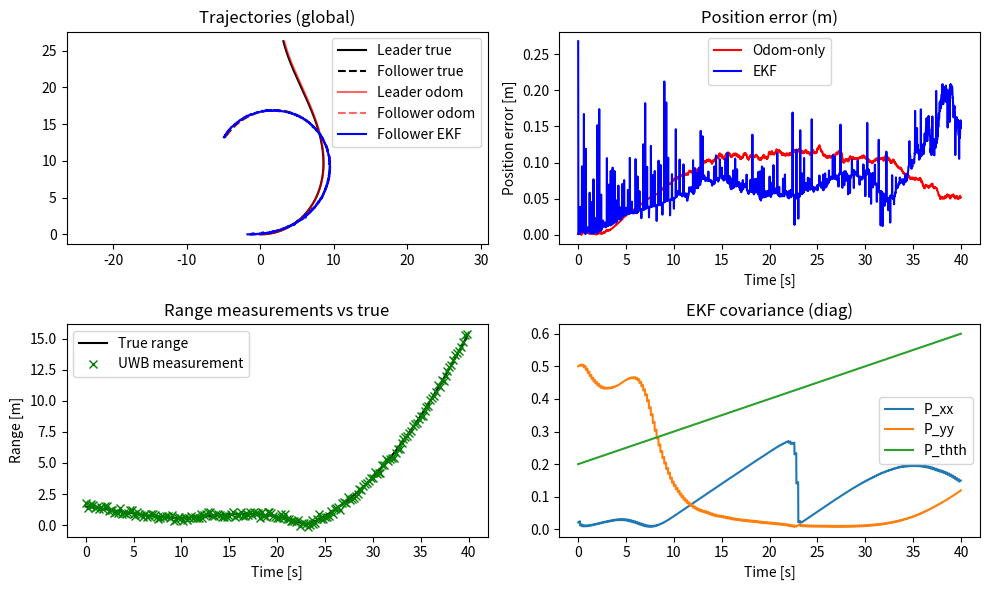

Python code for this plot:
"""
Simple simulation of cooperative relative localization (inspired by V. SIMULATIONS - A. Cooperative RL Simulation Results)
- Two agents: leader and follower.
- True trajectories generated deterministically.
- Odometry (v, omega) measured with noise for each agent.
- UWB range measurements between agents at lower rate.
- EKF that estimates relative pose of follower in leader frame using odometry integration for prediction and range for correction.

Assumptions / simplifications:
- UWB provides only range (no bearing).
- Agents share odometry (cooperative) so estimator uses both odometry signals for prediction.
- Process Jacobian is approximated; process noise Q is tuned as a constant.

Run: python cooperative_rl_sim.py
"""

import numpy as np
import matplotlib.pyplot as plt

np.random.seed(0)

# Utility functions
def wrap_angle(a):
    return (a + np.pi) % (2 * np.pi) - np.pi

def rotation(theta):
    c = np.cos(theta)
    s = np.sin(theta)
    return np.array([[c, -s], [s, c]])

# Integrate unicycle pose with control (v, omega)
def integrate_pose(pose, v, w, dt):
    x, y, th = pose
    if abs(w) < 1e-6:
        x += v * np.cos(th) * dt
        y += v * np.sin(th) * dt
        th += w * dt
    else:
        # exact integration for constant v, w
        x += (v / w) * (np.sin(th + w * dt) - np.sin(th))
        y += (v / w) * (-np.cos(th + w * dt) + np.cos(th))
        th += w * dt
    return np.array([x, y, wrap_angle(th)])

# Simulation parameters
dt = 0.02
T = 40.0
N = int(T / dt)
range_dt = 0.2  # UWB rate
range_steps = int(range_dt / dt)

# True trajectories: leader on circle, follower on offset circle
leader_pose = np.array([0.0, 0.0, 0.0])
follower_pose = np.array([ -1.5, 0.0, 0.0])

# Controls for leader and follower (simple periodic commands)
def leader_control(t):
    # constant forward speed, small angular velocity to make circular
    v = 0.8
    w = 0.1 * np.cos(0.05 * t)
    return v, w

def follower_control(t):
    # follower tries to follow leader path but with different pattern
    v = 0.9
    w = 0.12 * np.sin(0.04 * t + 0.5)
    return v, w

# Noise parameters
odom_v_std = 0.05  # m/s
odom_w_std = 0.02  # rad/s
range_std = 0.15   # m

# EKF state: relative pose r = [dx, dy, dtheta] where dx,dy are follower in leader frame
r_est = np.array([follower_pose[0] - leader_pose[0], follower_pose[1] - leader_pose[1], wrap_angle(follower_pose[2] - leader_pose[2])])
P = np.diag([0.5, 0.5, 0.2])
Q = np.diag([0.02, 0.02, 0.01])  # process noise (tuned)
R_meas = np.array([[range_std**2]])

# Also maintain odometry-only global pose estimates by integrating noisy odometry
leader_pose_est = leader_pose.copy()
follower_pose_est = follower_pose.copy()

# Logging
true_leader = np.zeros((N,3))
true_follower = np.zeros((N,3))
odom_leader = np.zeros((N,3))
odom_follower = np.zeros((N,3))
rel_estimates = np.zeros((N,3))
rel_covs = np.zeros((N,3))
range_meas_log = np.full(N, np.nan)

# Simulation loop
for k in range(N):
    t = k * dt
    # true controls
    v_l, w_l = leader_control(t)
    v_f, w_f = follower_control(t)

    # propagate true poses
    leader_pose = integrate_pose(leader_pose, v_l, w_l, dt)
    follower_pose = integrate_pose(follower_pose, v_f, w_f, dt)

    true_leader[k] = leader_pose
    true_follower[k] = follower_pose

    # odometry measurements (noisy controls) --- agents share them
    v_l_m = v_l + np.random.randn() * odom_v_std
    w_l_m = w_l + np.random.randn() * odom_w_std
    v_f_m = v_f + np.random.randn() * odom_v_std
    w_f_m = w_f + np.random.randn() * odom_w_std

    # integrate odometry-based global estimates
    leader_pose_est = integrate_pose(leader_pose_est, v_l_m, w_l_m, dt)
    follower_pose_est = integrate_pose(follower_pose_est, v_f_m, w_f_m, dt)

    odom_leader[k] = leader_pose_est
    odom_follower[k] = follower_pose_est

    # EKF prediction: compute relative pose from odom-based global estimates
    # r_pred = R(theta_l_est)^T * (p_f_est - p_l_est)
    Rl = rotation(leader_pose_est[2])
    p_diff = follower_pose_est[:2] - leader_pose_est[:2]
    dxdy = Rl.T @ p_diff
    dth = wrap_angle(follower_pose_est[2] - leader_pose_est[2])
    r_pred = np.array([dxdy[0], dxdy[1], dth])

    # For covariance, use simple model: P = P + Q*dt (approx)
    P = P + Q * dt

    # Measurement update when range available
    if k % range_steps == 0:
        # measure true range with noise
        true_rel = np.array([ (rotation(true_leader[k,2]).T @ (true_follower[k,:2] - true_leader[k,:2]))[0],
                              (rotation(true_leader[k,2]).T @ (true_follower[k,:2] - true_leader[k,:2]))[1],
                              wrap_angle(true_follower[k,2] - true_leader[k,2])])
        true_range = np.linalg.norm(true_rel[:2])
        z = true_range + np.random.randn() * range_std
        range_meas_log[k] = z

        # EKF update using r_pred as prior
        r = r_pred.copy()
        # measurement prediction
        r_norm = max(1e-6, np.linalg.norm(r[:2]))
        z_pred = r_norm
        # Jacobian H = [dx/r, dy/r, 0]
        H = np.array([[r[0] / r_norm, r[1] / r_norm, 0.0]])

        S = H @ P @ H.T + R_meas
        K = (P @ H.T) @ np.linalg.inv(S)
        y = z - z_pred
        r_upd = r + (K.flatten() * y)
        r_upd[2] = wrap_angle(r_upd[2])
        P = (np.eye(3) - K @ H) @ P

        r_est = r_upd
    else:
        # no measurement: keep predicted
        r_est = r_pred

    rel_estimates[k] = r_est
    rel_covs[k] = np.array([P[0,0], P[1,1], P[2,2]])

# Post-process: reconstruct global estimated follower pose from leader true pose + relative estimate rotated
# We'll compare three trajectories: true follower, odometry-only follower_est, EKF-corrected follower (leader true + est rel)
recon_follower_from_ekf = np.zeros((N,3))
for k in range(N):
    rl = rel_estimates[k]
    leader_th = true_leader[k,2]
    Rl = rotation(leader_th)
    p_f_global = true_leader[k,:2] + Rl @ rl[:2]
    th = wrap_angle(leader_th + rl[2])
    recon_follower_from_ekf[k] = np.array([p_f_global[0], p_f_global[1], th])

# Compute errors
pos_err_odom = np.linalg.norm(true_follower[:,:2] - odom_follower[:,:2], axis=1)
pos_err_ekf = np.linalg.norm(true_follower[:,:2] - recon_follower_from_ekf[:,:2], axis=1)
range_err = np.abs(np.linalg.norm(true_follower[:,:2] - true_leader[:,:2], axis=1) - np.nan_to_num(range_meas_log, np.nan))

# Plotting
plt.figure(figsize=(10,6))
tvec = np.arange(N) * dt
plt.subplot(2,2,1)
plt.title('Trajectories (global)')
plt.plot(true_leader[:,0], true_leader[:,1], 'k-', label='Leader true')
plt.plot(true_follower[:,0], true_follower[:,1], 'k--', label='Follower true')
plt.plot(odom_leader[:,0], odom_leader[:,1], 'r-', alpha=0.6, label='Leader odom')
plt.plot(odom_follower[:,0], odom_follower[:,1], 'r--', alpha=0.6, label='Follower odom')
plt.plot(recon_follower_from_ekf[:,0], recon_follower_from_ekf[:,1], 'b-', linewidth=1.5, label='Follower EKF')
plt.axis('equal')
plt.legend()

plt.subplot(2,2,2)
plt.title('Position error (m)')
plt.plot(np.arange(N)*dt, pos_err_odom, 'r-', label='Odom-only')
plt.plot(np.arange(N)*dt, pos_err_ekf, 'b-', label='EKF')
plt.xlabel('Time [s]')
plt.ylabel('Position error [m]')
plt.legend()

plt.subplot(2,2,3)
plt.title('Range measurements vs true')
plt.plot(tvec, np.linalg.norm(true_follower[:,:2] - true_leader[:,:2], axis=1), 'k-', label='True range')
meas_idx = ~np.isnan(range_meas_log)
plt.plot(tvec[meas_idx], range_meas_log[meas_idx], 'gx', label='UWB measurement')
plt.xlabel('Time [s]')
plt.ylabel('Range [m]')
plt.legend()

plt.subplot(2,2,4)
plt.title('EKF covariance (diag)')
plt.plot(np.arange(N)*dt, rel_covs[:,0], label='P_xx')
plt.plot(np.arange(N)*dt, rel_covs[:,1], label='P_yy')
plt.plot(np.arange(N)*dt, rel_covs[:,2], label='P_thth')
plt.xlabel('Time [s]')
plt.legend()

plt.tight_layout()
plt.show()

# Save figures for convenience
plt.savefig('cooperative_rl_results.png', dpi=200)

print('Simulation finished. Mean pos error odom: {:.3f} m, EKF: {:.3f} m'.format(np.mean(pos_err_odom), np.mean(pos_err_ekf)))
